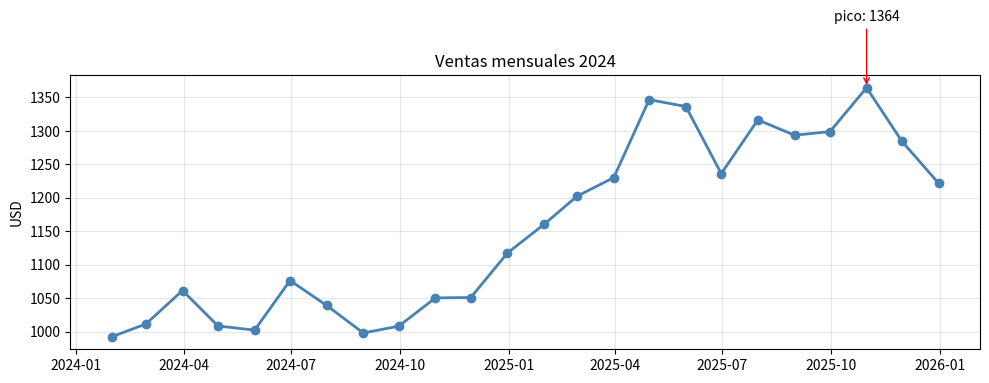
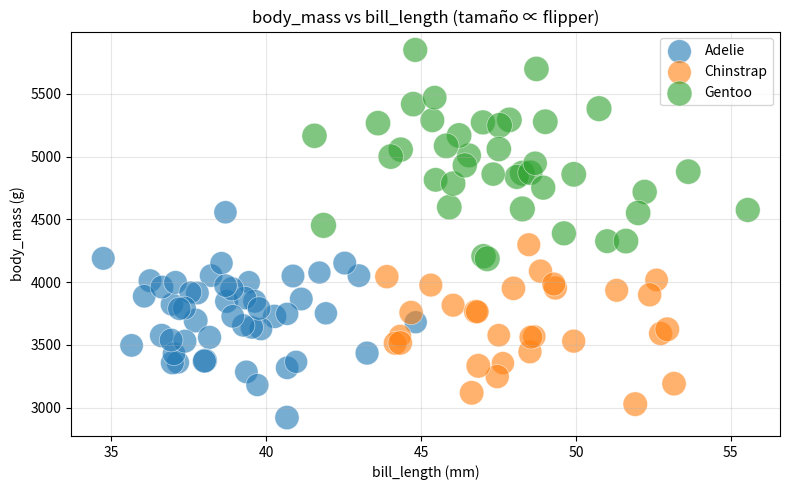
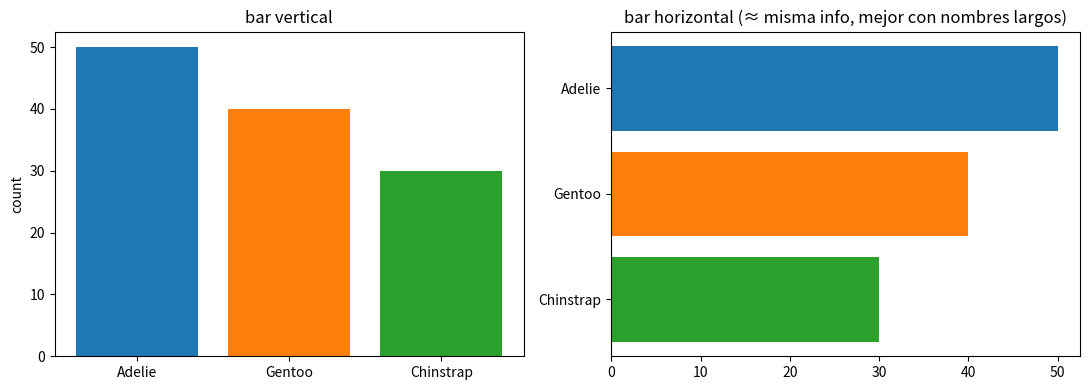
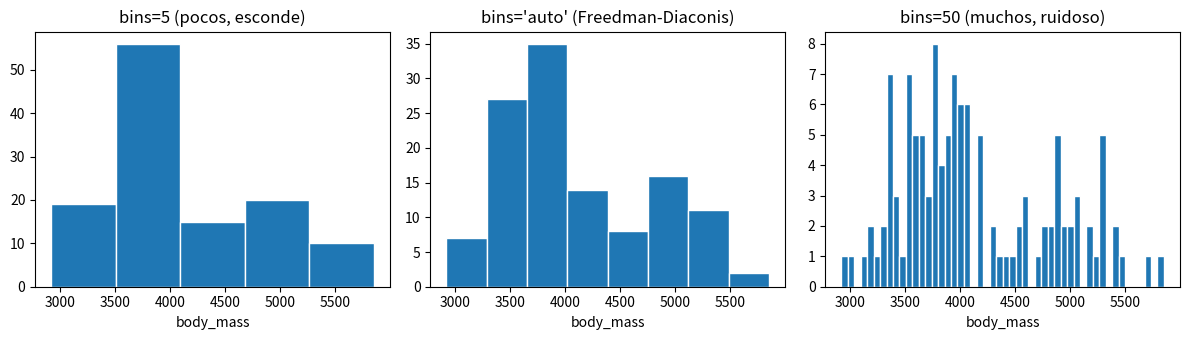
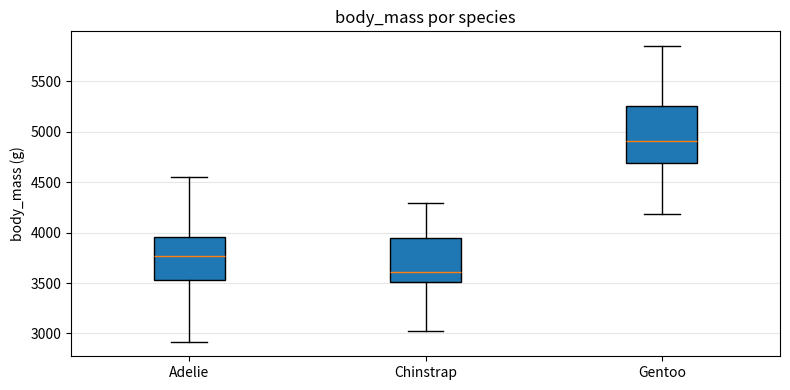
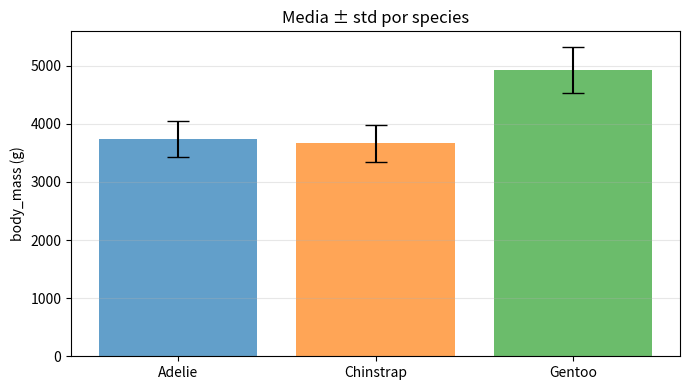
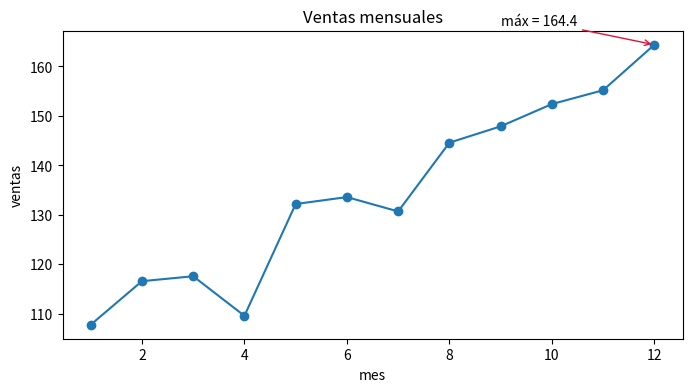
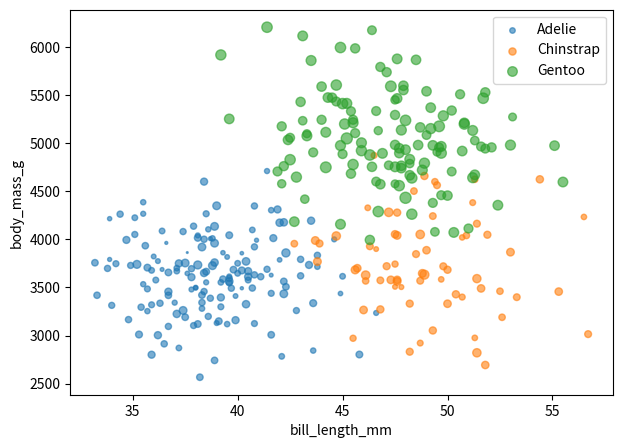
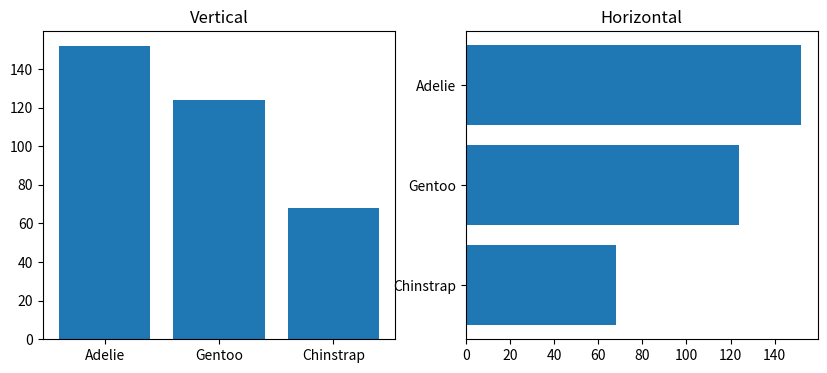
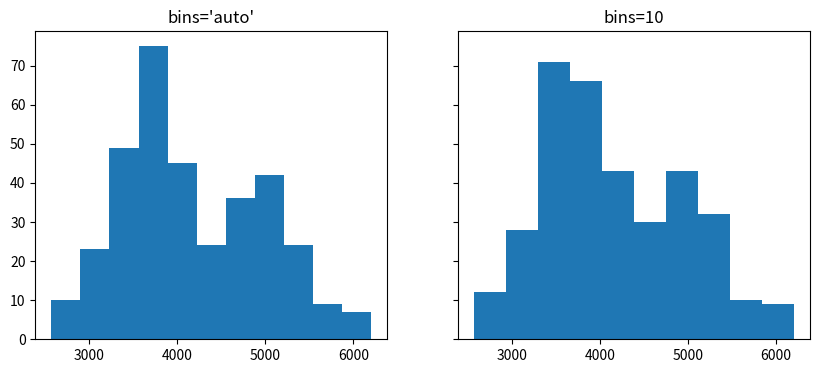
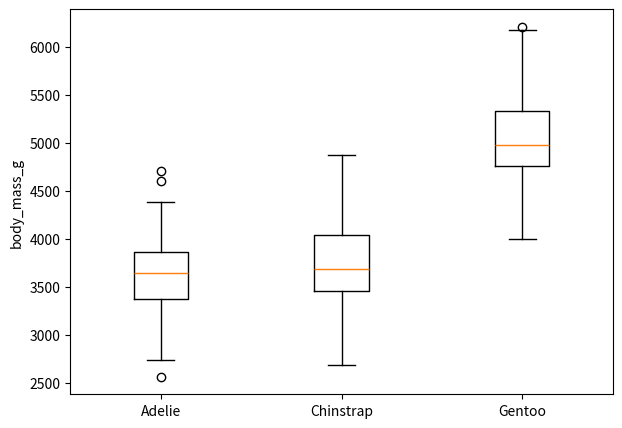

Reproduce these figures in Python, in order.
import numpy as np
import pandas as pd
import matplotlib.pyplot as plt
rng = np.random.default_rng(42)

# Penguins-like sintético
df = pd.DataFrame({
    'species'    : np.repeat(['Adelie', 'Chinstrap', 'Gentoo'], [50, 30, 40]),
    'body_mass'  : np.concatenate([rng.normal(3700, 400, 50), rng.normal(3700, 400, 30), rng.normal(5050, 500, 40)]),
    'bill_length': np.concatenate([rng.normal(39, 2, 50),     rng.normal(48, 3, 30),     rng.normal(48, 3, 40)]),
    'flipper'    : np.concatenate([rng.normal(190, 6, 50),    rng.normal(196, 7, 30),    rng.normal(217, 7, 40)]),
})

fechas = pd.date_range('2024-01-01', periods=24, freq='ME')
ventas = (rng.normal(0, 0.5, 24).cumsum() + 10) * 100

fig, ax = plt.subplots(figsize=(10, 4))
ax.plot(fechas, ventas, marker='o', linewidth=2, color='steelblue')
max_idx = ventas.argmax()
ax.annotate(f'pico: {ventas[max_idx]:.0f}',
            xy=(fechas[max_idx], ventas[max_idx]),
            xytext=(fechas[max_idx], ventas[max_idx] + 100),
            arrowprops=dict(arrowstyle='->', color='red'),
            ha='center')
ax.set_title('Ventas mensuales 2024')
ax.set_ylabel('USD')
ax.grid(alpha=0.3)
plt.tight_layout()
plt.show()

fig, ax = plt.subplots(figsize=(8, 5))
colors = {'Adelie': 'C0', 'Chinstrap': 'C1', 'Gentoo': 'C2'}
for sp, sub in df.groupby('species'):
    ax.scatter(sub['bill_length'], sub['body_mass'],
               s=sub['flipper']*1.5, alpha=0.6, label=sp,
               color=colors[sp], edgecolors='white', linewidth=0.5)
ax.set_xlabel('bill_length (mm)')
ax.set_ylabel('body_mass (g)')
ax.set_title('body_mass vs bill_length (tamaño ∝ flipper)')
ax.legend()
ax.grid(alpha=0.3)
plt.tight_layout()
plt.show()

counts = df['species'].value_counts()

fig, (ax1, ax2) = plt.subplots(1, 2, figsize=(11, 4))

ax1.bar(counts.index, counts.values, color=['C0','C1','C2'])
ax1.set_title('bar vertical')
ax1.set_ylabel('count')

ax2.barh(counts.index[::-1], counts.values[::-1], color=['C2','C1','C0'])
ax2.set_title('bar horizontal (≈ misma info, mejor con nombres largos)')

plt.tight_layout()
plt.show()

fig, axes = plt.subplots(1, 3, figsize=(12, 3.5))

axes[0].hist(df['body_mass'], bins=5,     edgecolor='white')
axes[0].set_title('bins=5 (pocos, esconde)')

axes[1].hist(df['body_mass'], bins='auto', edgecolor='white')
axes[1].set_title("bins='auto' (Freedman-Diaconis)")

axes[2].hist(df['body_mass'], bins=50,    edgecolor='white')
axes[2].set_title('bins=50 (muchos, ruidoso)')

for a in axes: a.set_xlabel('body_mass')
plt.tight_layout()
plt.show()

fig, ax = plt.subplots(figsize=(8, 4))
datos_por_sp = [sub['body_mass'].values for _, sub in df.groupby('species')]
ax.boxplot(datos_por_sp, labels=df['species'].unique().tolist(), patch_artist=True)
ax.set_ylabel('body_mass (g)')
ax.set_title('body_mass por species')
ax.grid(axis='y', alpha=0.3)
plt.tight_layout()
plt.show()

medias = df.groupby('species')['body_mass'].mean()
stds   = df.groupby('species')['body_mass'].std()

fig, ax = plt.subplots(figsize=(7, 4))
ax.bar(medias.index, medias.values, yerr=stds.values, capsize=8, color=['C0','C1','C2'], alpha=0.7)
ax.set_ylabel('body_mass (g)')
ax.set_title('Media ± std por species')
ax.grid(axis='y', alpha=0.3)
plt.tight_layout()
plt.show()

# --- Datos sintéticos reproducibles tipo "penguins" (sin internet) ---
import numpy as np, pandas as pd
def make_penguins(seed=7):
    rng = np.random.default_rng(seed)
    specs = [("Adelie",152,(3700,190,39,18)),
             ("Chinstrap",68,(3733,196,49,18)),
             ("Gentoo",124,(5076,217,47,15))]
    parts = []
    for name, n, (bm, fl, bl, bd) in specs:
        parts.append(pd.DataFrame({
            "species": name,
            "body_mass_g":       rng.normal(bm, 450, n).round(0),
            "flipper_length_mm": rng.normal(fl, 7,   n).round(1),
            "bill_length_mm":    rng.normal(bl, 3,   n).round(1),
            "bill_depth_mm":     rng.normal(bd, 1.5, n).round(1),
            "sex":               rng.choice(["Male","Female"], n),
        }))
    return pd.concat(parts, ignore_index=True)
penguins = make_penguins()
print("penguins:", penguins.shape, "| especies:", penguins.species.unique().tolist())

meses = np.arange(1, 13)
rng = np.random.default_rng(1)
ventas = (100 + meses*5 + rng.normal(0, 8, 12)).round(1)
imax = int(np.argmax(ventas))
fig, ax = plt.subplots(figsize=(8, 4))
ax.plot(meses, ventas, marker='o')
ax.annotate(f'máx = {ventas[imax]}', xy=(meses[imax], ventas[imax]),
            xytext=(meses[imax]-3, ventas[imax]+4),
            arrowprops=dict(arrowstyle='->', color='crimson'))
ax.set_xlabel('mes'); ax.set_ylabel('ventas'); ax.set_title('Ventas mensuales')
print('Mes con máximo:', meses[imax], '->', ventas[imax])
plt.close(fig)

fig, ax = plt.subplots(figsize=(7, 5))
colors = {'Adelie': 'tab:blue', 'Chinstrap': 'tab:orange', 'Gentoo': 'tab:green'}
for sp, g in penguins.groupby('species'):
    ax.scatter(g.bill_length_mm, g.body_mass_g,
               s=(g.flipper_length_mm - 170), alpha=.6, label=sp, color=colors[sp])
ax.set_xlabel('bill_length_mm'); ax.set_ylabel('body_mass_g'); ax.legend()
assert len(ax.collections) == 3
print('3 especies ploteadas; el tamaño del punto ~ flipper_length_mm')
plt.close(fig)

counts = penguins.species.value_counts().sort_values(ascending=False)
fig, (a1, a2) = plt.subplots(1, 2, figsize=(10, 4))
a1.bar(counts.index, counts.values);           a1.set_title('Vertical')
a2.barh(counts.index[::-1], counts.values[::-1]); a2.set_title('Horizontal')
print(counts.to_string())
print('La horizontal gana legibilidad cuando las etiquetas de categoría son largas.')
plt.close(fig)

fig, (a1, a2) = plt.subplots(1, 2, figsize=(10, 4), sharey=True)
a1.hist(penguins.body_mass_g, bins='auto'); a1.set_title("bins='auto'")
a2.hist(penguins.body_mass_g, bins=10);     a2.set_title('bins=10')
n_auto = len(a1.patches)
print(f"'auto' generó {n_auto} barras; con bins=10 hay 10. "
      "Menos bins -> más suave; más bins -> más detalle (y ruido).")
plt.close(fig)

groups = [g.body_mass_g.values for _, g in penguins.groupby('species')]
labels = list(penguins.groupby('species').groups.keys())
fig, ax = plt.subplots(figsize=(7, 5))
bp = ax.boxplot(groups)
ax.set_xticks(range(1, len(labels) + 1)); ax.set_xticklabels(labels)
ax.set_ylabel('body_mass_g')
n_out = sum(len(f.get_ydata()) for f in bp['fliers'])
print('Puntos fuera de 1.5*IQR (outliers marcados):', n_out)
plt.close(fig)
